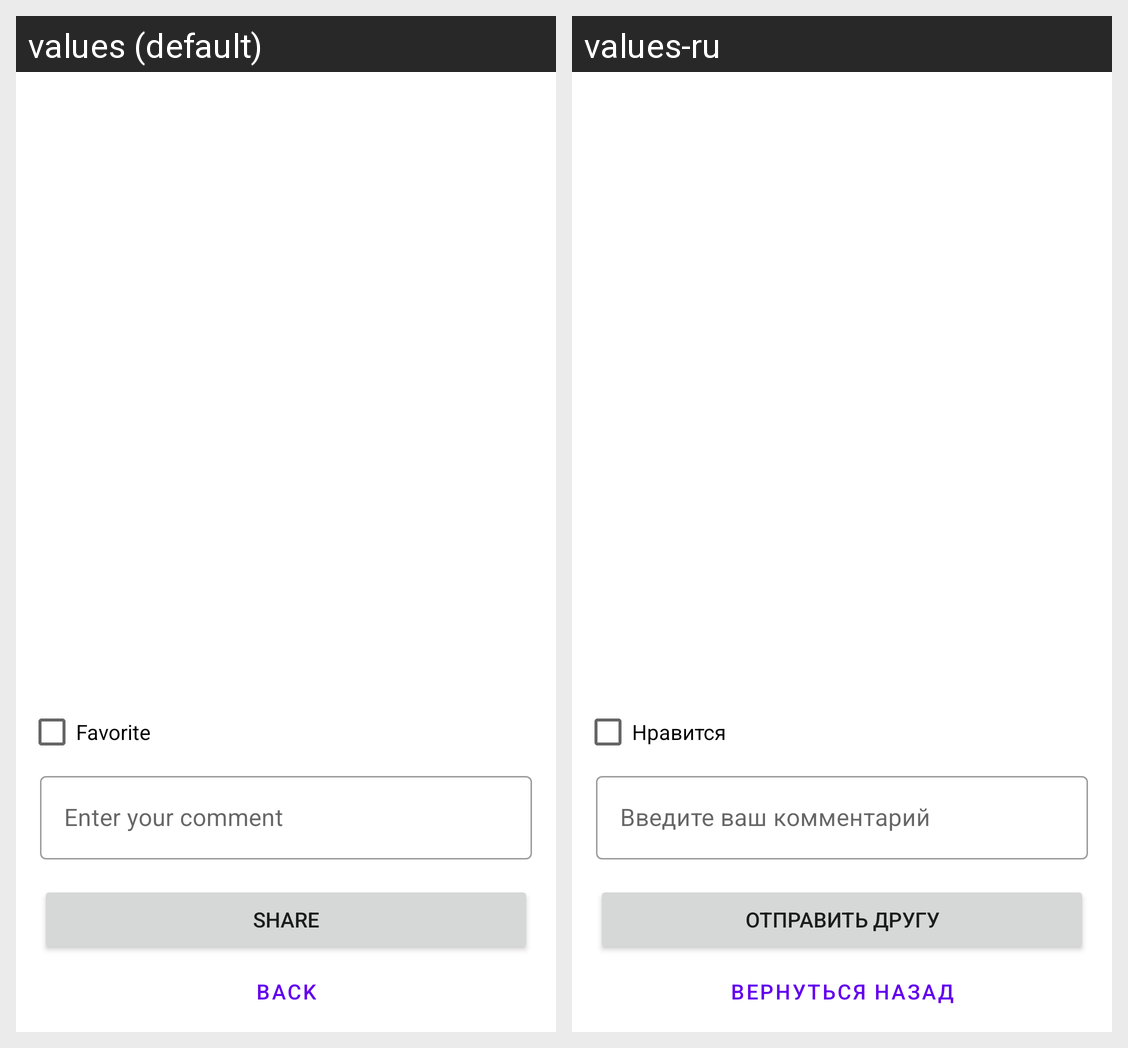

For this localized Android screen grid, give each drawn string resource with its value in every locale shown.
Android screen res/layout/activity_details.xml rendered under 2 locales, left to right: values (default), values-ru. Device: Nexus 5 (rendered at 1080×1920; each locale shown at half size, 540×960, under a caption strip naming it); theme Theme.Cinemattic.
Strings drawn on this screen, with the default value and each locale's value (text and hints the layout hard-codes, and strings that could not be matched under every locale, appear in the picture but are not listed):

commentary_hint
  values: Enter your comment
  values-ru: Введите ваш комментарий

btnShare
  values: Share
  values-ru: Отправить другу

btn_Back
  values: Back
  values-ru: Вернуться назад
